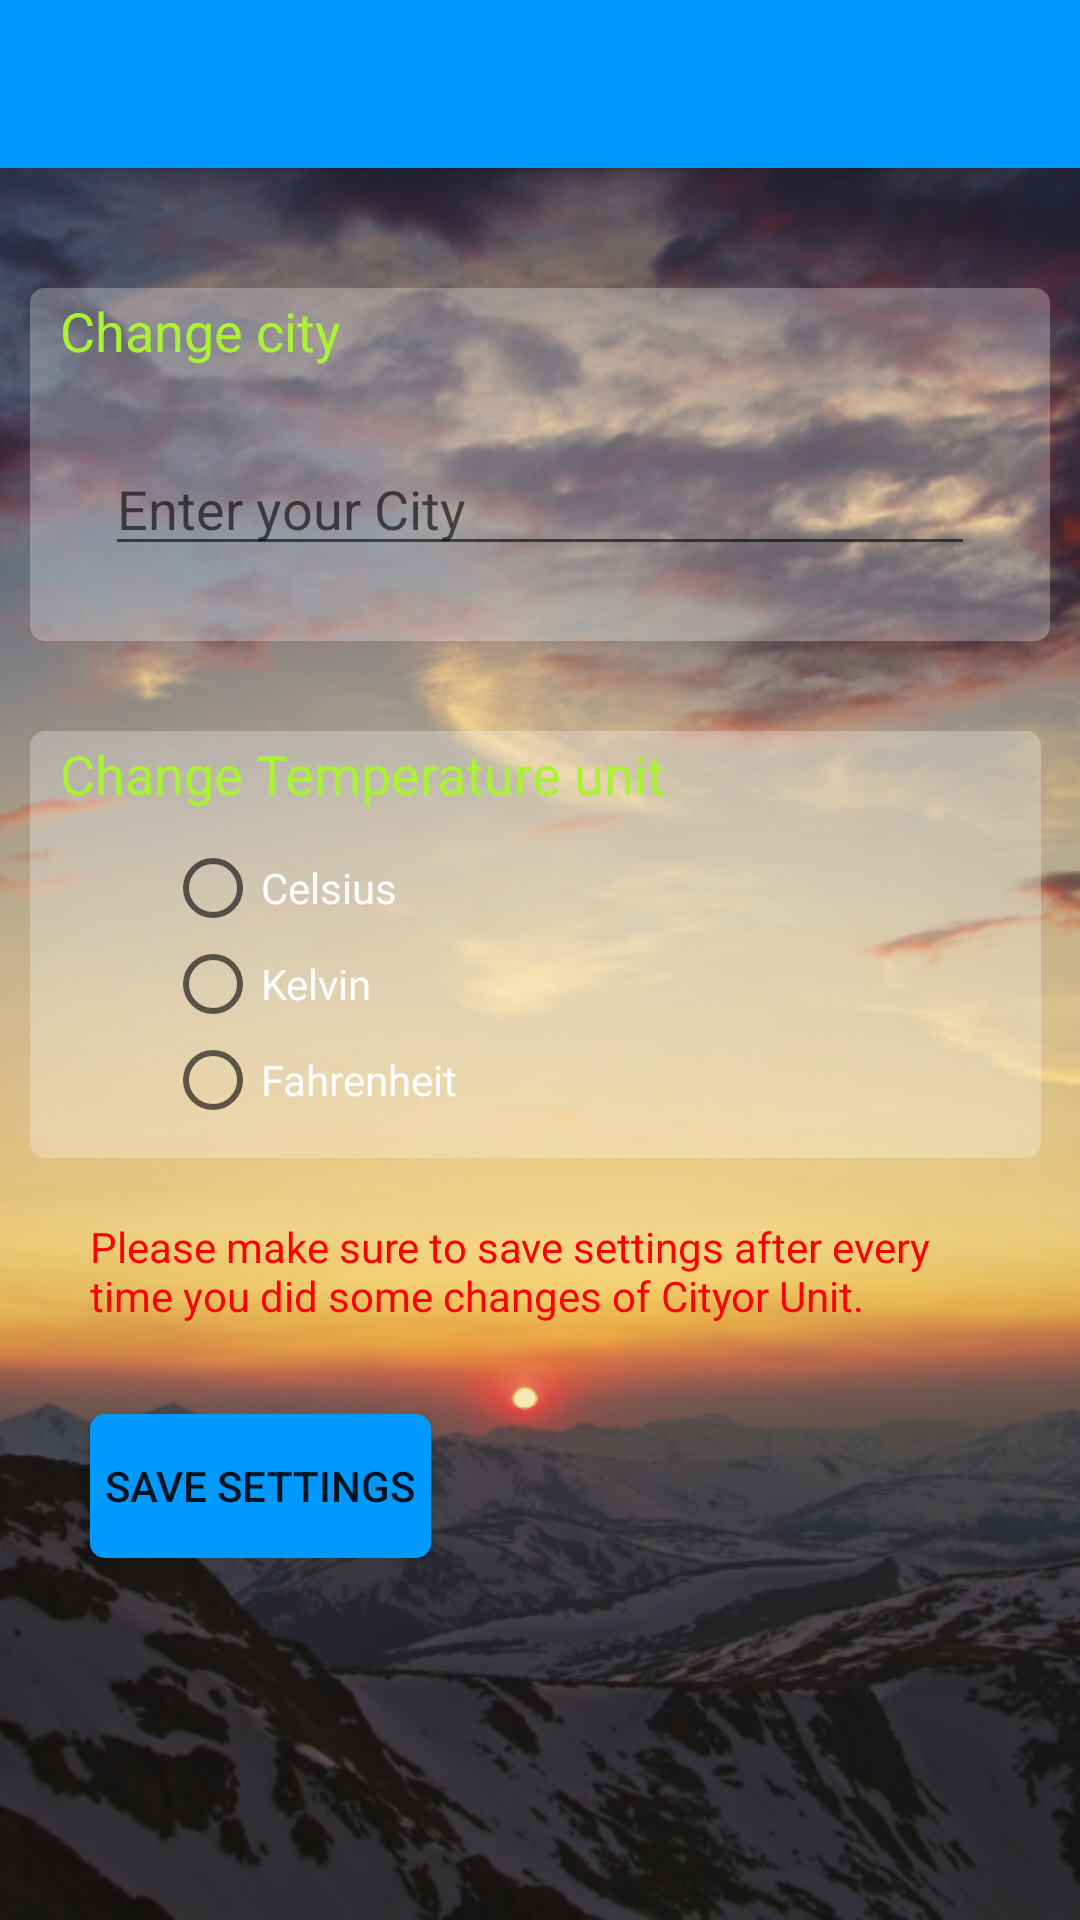

Reconstruct the res/layout file that produces this screen, plus the resources it refers to.
<!-- AndroidManifest.xml: application theme Theme.AppCompat.Light.NoActionBar -->
<!-- res/layout/activity_settings.xml -->
<?xml version="1.0" encoding="utf-8"?>
<LinearLayout xmlns:android="http://schemas.android.com/apk/res/android"
    xmlns:app="http://schemas.android.com/apk/res-auto"
    xmlns:tools="http://schemas.android.com/tools"
    android:layout_width="match_parent"
    android:layout_height="match_parent"
    tools:context=".Settings"
    android:orientation="vertical">

    <android.support.v7.widget.Toolbar
        android:layout_width="match_parent"
        android:layout_height="?attr/actionBarSize"
        android:background="@color/menubar"
        android:elevation="4dp"
        android:theme="@style/Widget.AppCompat.ActionBar"
        app:popupTheme="@style/ActionBarPopupThemeOverlay"
        android:id="@+id/settinbar">
    </android.support.v7.widget.Toolbar>


    <LinearLayout
        android:layout_width="match_parent"
        android:layout_height="match_parent"
        android:orientation="vertical"
        android:padding="10dp"
        android:background="@drawable/pic_back_009">

        <LinearLayout
            android:layout_width="match_parent"
            android:layout_height="wrap_content"
            android:orientation="vertical"
            android:weightSum="2"
            android:layout_marginTop="30dp"
            android:layout_marginBottom="20dp"
            android:paddingTop="2dp"
            android:background="@drawable/box_coorners_set">
            <TextView
                android:layout_width="match_parent"
                android:layout_height="match_parent"
                android:layout_weight="1"
                android:text="Change city"
                android:textSize="18dp"
                android:textColor="@color/txt"
                android:paddingLeft="10dp"/>


            <EditText
                android:layout_width="match_parent"
                android:layout_height="wrap_content"
                android:id="@+id/cityname"
                android:layout_weight="1"
                android:layout_margin="25dp"
                android:hint="Enter your City"
                android:textColor="@color/day"/>

        </LinearLayout>

        <LinearLayout
            android:layout_width="match_parent"
            android:layout_height="wrap_content"
            android:orientation="vertical"
            android:weightSum="2"
            android:paddingTop="2dp"
            android:layout_marginTop="10dp"
            android:layout_marginLeft="3dp"
            android:layout_marginEnd="3dp"
            android:background="@drawable/box_coorners_set">
            <TextView
                android:layout_width="match_parent"
                android:layout_height="match_parent"
                android:layout_weight="1"
                android:text="Change Temperature unit"
                android:textSize="18dp"
                android:textColor="@color/txt"
                android:paddingLeft="10dp"/>
            <RadioGroup
                android:layout_width="wrap_content"
                android:layout_height="wrap_content"
                android:id="@+id/radiogrp"
                android:layout_marginTop="10dp"
                android:layout_marginLeft="45dp"
                android:layout_marginBottom="10dp">
                <RadioButton
                    android:layout_width="wrap_content"
                    android:layout_height="wrap_content"
                    android:id="@+id/celsius"
                    android:checked="false"
                    android:textColor="@color/day"
                    android:text="Celsius"/>
                <RadioButton
                    android:layout_width="wrap_content"
                    android:layout_height="wrap_content"
                    android:id="@+id/kelvin"
                    android:checked="false"
                    android:text="Kelvin"
                    android:textColor="@color/day"/>
                <RadioButton
                    android:layout_width="wrap_content"
                    android:layout_height="wrap_content"
                    android:id="@+id/fehrenheit"
                    android:checked="false"
                    android:textColor="@color/day"
                    android:text="Fahrenheit"/>
            </RadioGroup>


        </LinearLayout>


        <TextView
            android:layout_width="match_parent"
            android:layout_height="wrap_content"
            android:textColor="@color/settings"
            android:text="@string/save_setting"
            android:layout_marginBottom="30dp"
            android:layout_marginTop="20dp"
            android:paddingLeft="20dp"
            android:paddingEnd="20dp"/>
        <RelativeLayout
            android:layout_width="match_parent"
            android:layout_height="wrap_content">
            <Button
                android:layout_width="wrap_content"
                android:layout_height="wrap_content"
                android:paddingEnd="5dp"
                android:paddingLeft="5dp"
                android:id="@+id/savebtn"
                android:text="Save Settings"
                android:layout_marginLeft="20dp"
                android:background="@drawable/btn_setup"/>

        </RelativeLayout>


    </LinearLayout>







</LinearLayout>
<!-- resources referenced by this layout -->
<resources>
  <color name="day">#ffffff</color>
  <color name="menubar">#0099ff</color>
  <color name="settings">#ff0000</color>
  <color name="txt">#abf234</color>
  <!-- drawable box_coorners_set (drawable) -->
  <?xml version="1.0" encoding="utf-8"?>
  <shape xmlns:android="http://schemas.android.com/apk/res/android"
      android:padding="10dp"
      android:shape="rectangle" >
  
      <solid android:color="@color/blur"/>
  
      <corners
          android:bottomLeftRadius="5dp"
          android:bottomRightRadius="5dp"
          android:topLeftRadius="5dp"
          android:topRightRadius="5dp" />
  
  </shape>
  <!-- drawable btn_setup (drawable) -->
  <?xml version="1.0" encoding="utf-8"?>
  <shape xmlns:android="http://schemas.android.com/apk/res/android"
      android:padding="10dp"
      android:shape="rectangle" >
  
      <solid android:color="@color/menubar"/>
  
      <corners
          android:bottomLeftRadius="5dp"
          android:bottomRightRadius="5dp"
          android:topLeftRadius="5dp"
          android:topRightRadius="5dp" />
  
  </shape>
  <!-- drawable pic_back_009: png bitmap (drawable, 526037 bytes) -->
  <string name="save_setting">Please make sure to save settings after every time you did some changes of "City" or "Unit".</string>
  <style name="ActionBarPopupThemeOverlay">1</style>
  <color name="blur">#43ffffff</color>
</resources>
